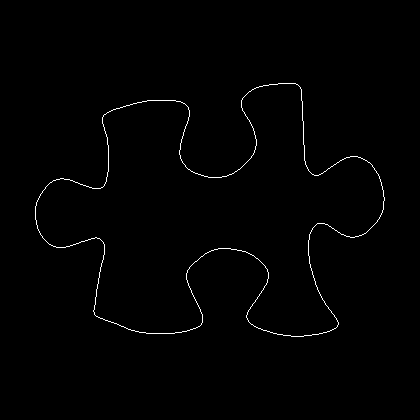

Values plotted in this chart, from the file beside it:
35, 206
35, 207
35, 208
35, 209
35, 210
35, 211
35, 212
35, 213
35, 214
35, 215
35, 216
35, 217
35, 218
35, 219
36, 220
36, 221
36, 222
36, 223
36, 224
37, 225
37, 226
37, 227
37, 228
38, 229
38, 230
39, 231
39, 232
40, 233
40, 234
41, 235
42, 236
42, 237
43, 238
44, 239
45, 240
46, 241
47, 242
48, 243
49, 244
50, 244
51, 245
52, 245
53, 246
54, 246
55, 246
56, 247
57, 247
58, 247
59, 247
60, 247
61, 247
62, 247
63, 247
64, 247
65, 247
66, 246
67, 246
68, 246
69, 246
70, 245
71, 245
... 1,328 more rows
